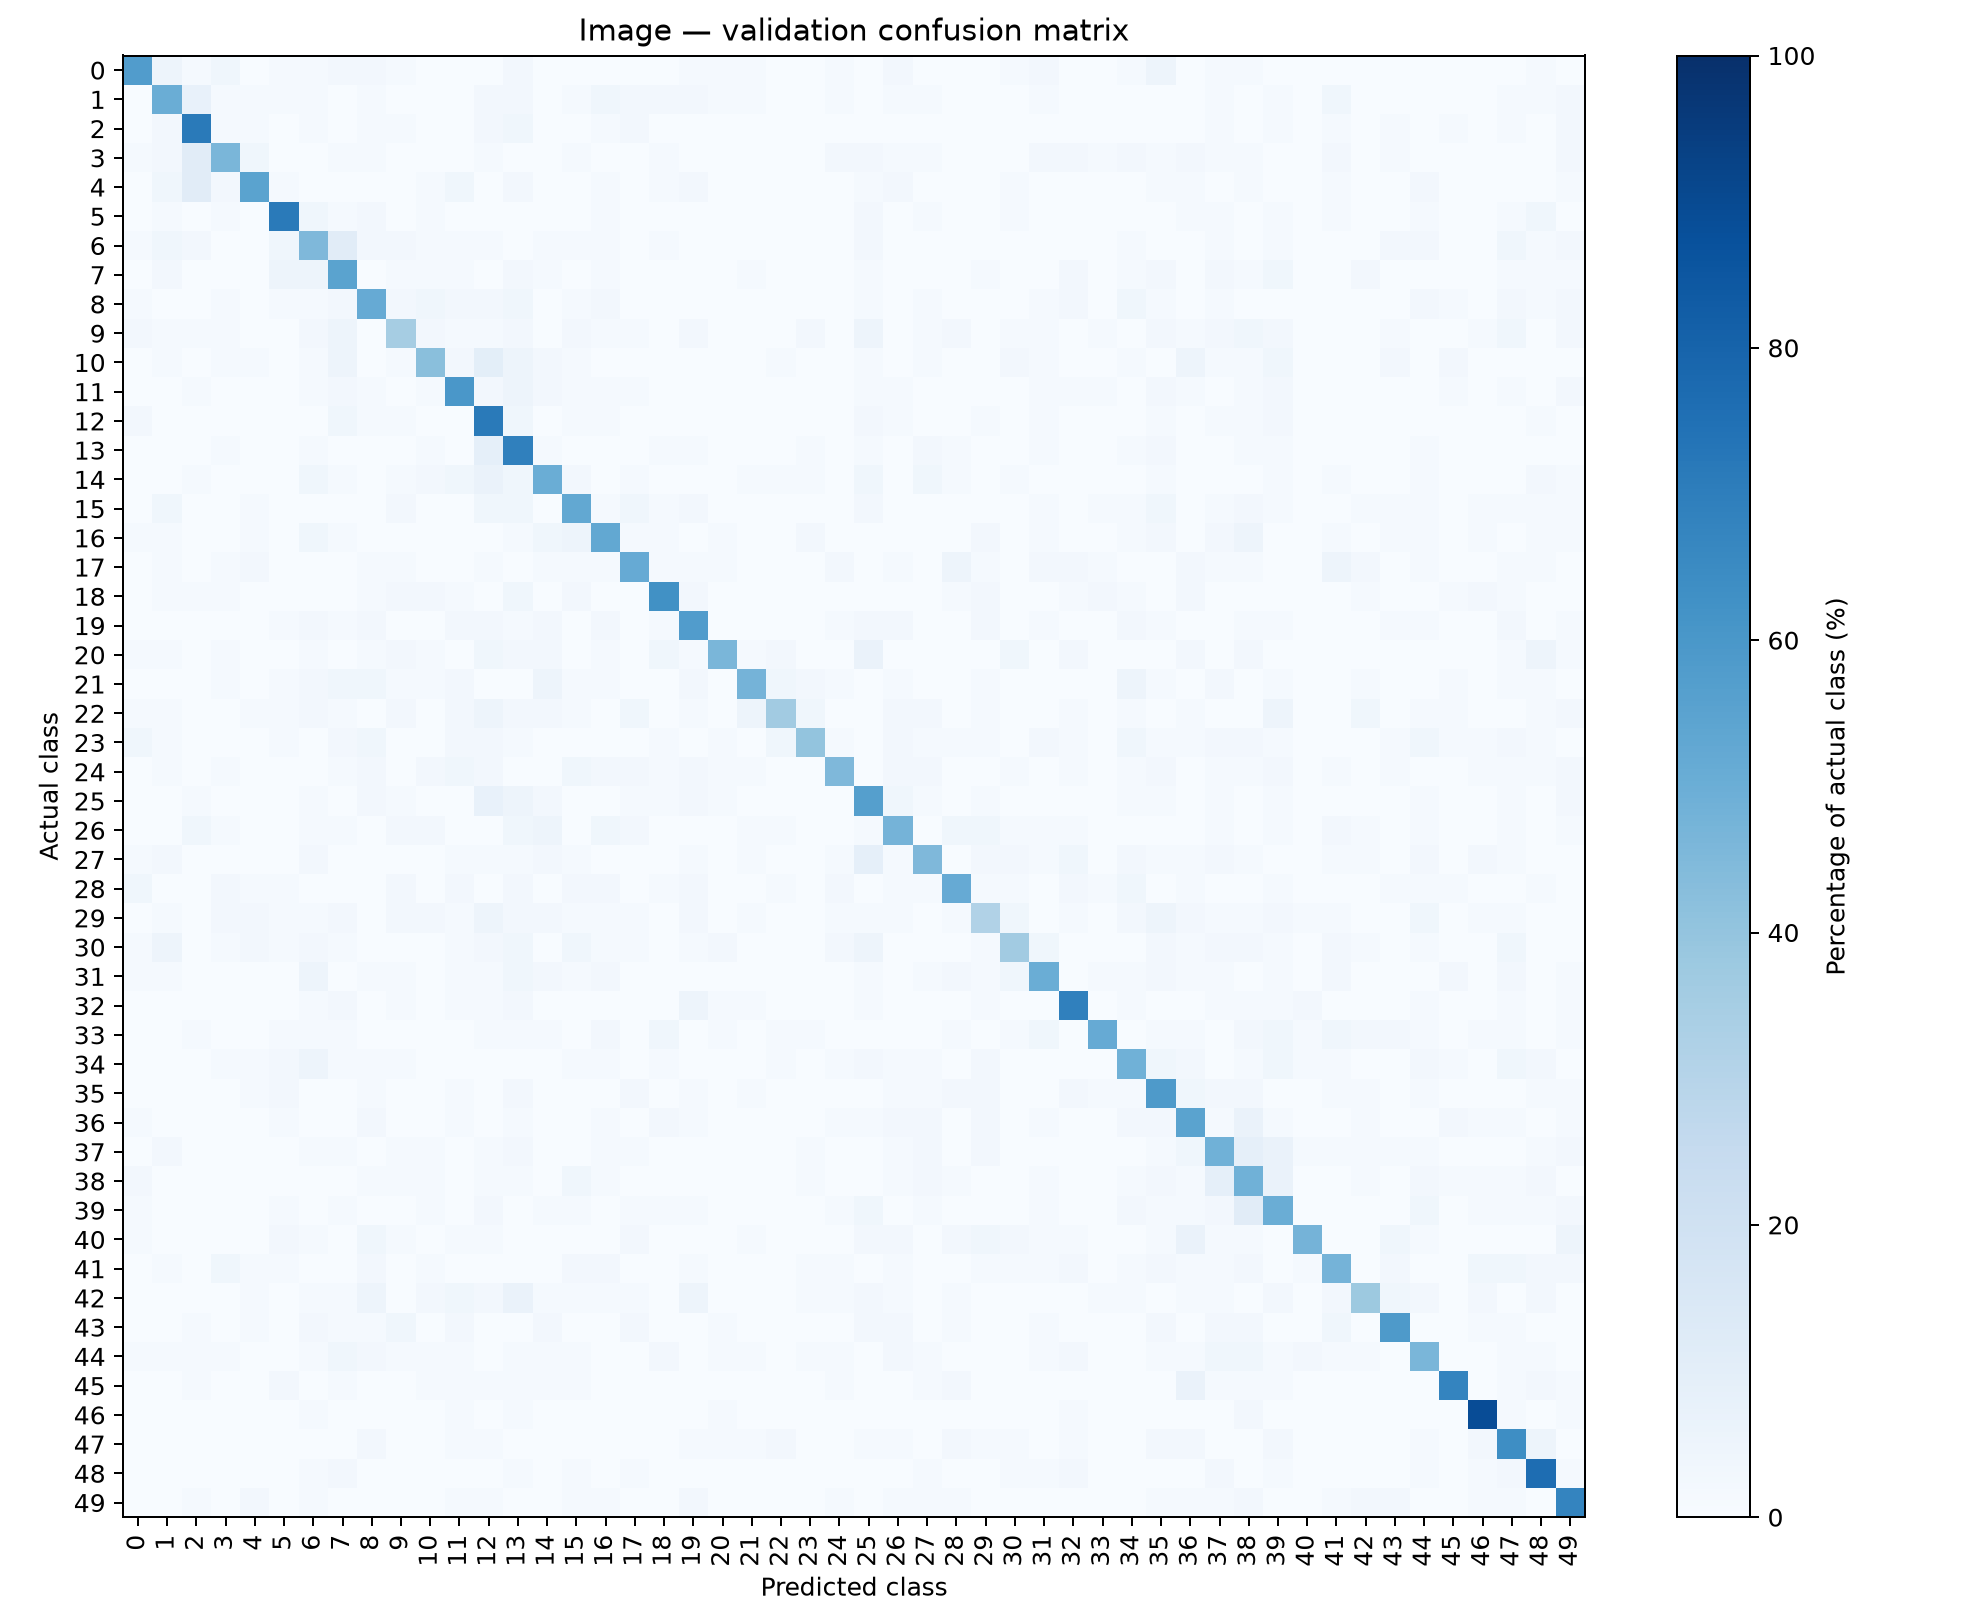

The file beside this chart, header and first rows:
actual/predicted, 0, 1, 2, 3, 4, 5, 6, 7, 8, 9, 10, 11, 12, 13, 14, 15, 16, 17, 18, 19, 20, 21, 22
0, 46, 4, 1, 3, 0, 1, 1, 2, 2, 1, 0, 0, 0, 2, 0, 0, 0, 0, 0, 1, 1, 1, 0
1, 0, 40, 6, 1, 1, 1, 1, 0, 1, 0, 0, 0, 2, 2, 0, 1, 3, 2, 2, 2, 1, 1, 0
2, 0, 2, 57, 1, 1, 0, 1, 0, 1, 1, 0, 0, 2, 3, 0, 0, 1, 2, 0, 0, 0, 0, 0
3, 1, 2, 9, 37, 3, 0, 0, 1, 1, 0, 0, 0, 1, 0, 0, 1, 0, 0, 1, 0, 0, 0, 0
4, 0, 3, 9, 2, 44, 1, 0, 0, 0, 0, 1, 3, 0, 2, 0, 0, 1, 0, 1, 2, 0, 0, 0
5, 0, 1, 0, 1, 0, 57, 3, 1, 2, 0, 1, 0, 0, 0, 0, 0, 1, 0, 0, 0, 0, 0, 0
6, 1, 3, 2, 0, 0, 3, 36, 9, 2, 2, 1, 1, 1, 0, 1, 1, 1, 0, 1, 0, 0, 0, 0
7, 0, 2, 0, 0, 0, 4, 4, 44, 0, 1, 1, 1, 0, 2, 1, 0, 1, 0, 0, 0, 0, 1, 0
8, 1, 0, 0, 1, 0, 1, 1, 2, 41, 2, 3, 2, 2, 3, 0, 1, 2, 0, 0, 0, 0, 0, 0
9, 2, 1, 1, 1, 0, 0, 2, 4, 0, 28, 2, 1, 1, 2, 0, 2, 1, 1, 0, 2, 0, 0, 0
10, 0, 1, 0, 1, 1, 0, 1, 4, 0, 1, 34, 2, 8, 4, 2, 1, 0, 0, 0, 0, 0, 0, 1
11, 0, 0, 1, 0, 0, 0, 1, 2, 1, 0, 1, 48, 2, 4, 2, 1, 1, 1, 0, 0, 0, 0, 0
12, 2, 0, 0, 0, 0, 0, 0, 3, 1, 1, 0, 0, 57, 3, 0, 1, 1, 0, 0, 0, 0, 0, 0
13, 0, 0, 0, 1, 0, 0, 1, 0, 0, 0, 1, 0, 7, 55, 1, 0, 0, 0, 1, 1, 0, 0, 0
14, 0, 0, 1, 0, 0, 0, 3, 1, 0, 1, 2, 3, 5, 3, 40, 2, 0, 1, 0, 0, 0, 1, 1
15, 0, 3, 0, 0, 1, 0, 0, 0, 0, 2, 0, 0, 3, 3, 0, 42, 1, 3, 1, 2, 0, 0, 0
16, 1, 1, 0, 0, 1, 0, 3, 1, 0, 0, 0, 0, 0, 1, 3, 4, 42, 1, 1, 0, 1, 0, 0
17, 0, 1, 0, 1, 2, 0, 0, 0, 1, 1, 0, 0, 1, 0, 1, 1, 1, 41, 1, 1, 1, 0, 0
18, 0, 1, 1, 1, 0, 0, 0, 0, 1, 2, 2, 1, 0, 3, 0, 2, 0, 0, 50, 2, 0, 0, 0
19, 0, 0, 0, 0, 0, 1, 2, 1, 2, 0, 0, 2, 2, 1, 2, 0, 2, 0, 1, 46, 0, 0, 0
20, 1, 1, 0, 1, 0, 0, 1, 0, 1, 2, 1, 0, 3, 2, 2, 0, 1, 0, 3, 1, 37, 1, 2
21, 0, 0, 0, 1, 0, 1, 2, 3, 3, 1, 1, 2, 0, 0, 4, 1, 1, 0, 0, 2, 0, 38, 3
22, 1, 1, 0, 0, 1, 1, 2, 1, 0, 2, 0, 2, 4, 2, 2, 1, 0, 3, 0, 1, 0, 4, 29
23, 3, 1, 0, 0, 0, 1, 0, 2, 3, 0, 0, 2, 2, 1, 0, 0, 0, 0, 1, 0, 1, 0, 3
24, 0, 1, 0, 1, 0, 0, 0, 1, 2, 0, 2, 3, 2, 0, 0, 3, 2, 2, 1, 2, 1, 1, 0
25, 0, 0, 1, 0, 0, 0, 1, 0, 2, 1, 0, 0, 6, 4, 2, 0, 0, 1, 1, 2, 1, 0, 0
26, 0, 0, 3, 1, 0, 0, 1, 1, 0, 2, 2, 0, 0, 3, 4, 0, 3, 2, 0, 0, 0, 1, 1
27, 1, 2, 0, 0, 0, 0, 2, 0, 0, 0, 0, 1, 1, 1, 2, 1, 0, 0, 0, 1, 0, 1, 0
28, 3, 0, 0, 2, 1, 1, 0, 0, 0, 2, 0, 2, 0, 2, 0, 2, 2, 0, 1, 2, 0, 0, 1
29, 0, 1, 0, 2, 2, 1, 1, 2, 0, 2, 2, 1, 4, 2, 2, 1, 1, 1, 0, 2, 0, 1, 0
30, 1, 4, 0, 1, 2, 1, 2, 1, 0, 0, 0, 1, 2, 3, 0, 3, 1, 1, 0, 1, 2, 0, 0
31, 1, 1, 0, 0, 0, 0, 4, 0, 1, 1, 0, 1, 1, 3, 2, 1, 2, 0, 0, 0, 0, 0, 0
32, 0, 0, 0, 0, 0, 0, 1, 2, 0, 1, 0, 1, 1, 2, 0, 0, 0, 0, 0, 4, 1, 1, 0
33, 0, 0, 1, 0, 0, 1, 1, 1, 0, 0, 0, 0, 1, 1, 1, 0, 2, 0, 3, 0, 1, 0, 1
34, 0, 0, 0, 1, 1, 2, 4, 1, 1, 1, 0, 0, 0, 0, 0, 1, 1, 0, 1, 0, 0, 0, 1
35, 0, 0, 0, 0, 1, 2, 0, 0, 1, 0, 0, 1, 0, 2, 0, 0, 0, 2, 0, 1, 0, 1, 0
36, 1, 0, 0, 0, 0, 1, 0, 0, 2, 0, 0, 1, 0, 1, 0, 0, 1, 0, 2, 1, 0, 0, 0
37, 0, 2, 0, 0, 0, 0, 1, 1, 0, 1, 1, 0, 1, 2, 0, 0, 1, 1, 0, 0, 0, 0, 0
38, 2, 0, 0, 0, 0, 0, 0, 0, 1, 1, 1, 0, 1, 1, 0, 3, 1, 0, 0, 0, 0, 0, 0
39, 1, 0, 0, 0, 0, 1, 0, 1, 0, 0, 1, 0, 2, 0, 1, 1, 0, 1, 1, 1, 0, 0, 0
40, 1, 0, 0, 0, 0, 2, 1, 0, 3, 1, 0, 1, 1, 0, 0, 0, 0, 2, 0, 0, 0, 1, 0
41, 0, 1, 0, 3, 1, 1, 0, 0, 2, 0, 1, 0, 0, 0, 0, 2, 2, 0, 0, 1, 0, 0, 0
42, 0, 0, 0, 0, 1, 0, 1, 1, 4, 0, 2, 3, 2, 5, 1, 1, 1, 1, 0, 4, 0, 0, 0
43, 0, 0, 1, 0, 1, 0, 2, 1, 1, 3, 0, 2, 0, 0, 2, 0, 0, 2, 0, 0, 1, 0, 0
44, 1, 1, 1, 1, 0, 0, 1, 3, 2, 1, 1, 1, 0, 1, 1, 1, 0, 0, 2, 0, 1, 1, 0
45, 0, 0, 1, 0, 0, 2, 0, 1, 0, 0, 1, 1, 1, 1, 1, 1, 0, 0, 0, 0, 0, 0, 0
46, 0, 0, 0, 0, 0, 0, 1, 0, 0, 0, 0, 1, 0, 1, 0, 0, 0, 0, 0, 0, 1, 0, 0
47, 0, 0, 0, 0, 0, 0, 0, 0, 2, 0, 0, 1, 1, 0, 0, 0, 0, 0, 0, 1, 1, 1, 2
48, 0, 0, 0, 0, 0, 0, 1, 2, 0, 0, 0, 0, 0, 1, 0, 1, 0, 1, 0, 0, 0, 0, 0
49, 0, 0, 1, 0, 2, 0, 1, 0, 0, 0, 0, 1, 1, 0, 0, 1, 1, 0, 0, 2, 0, 0, 0
